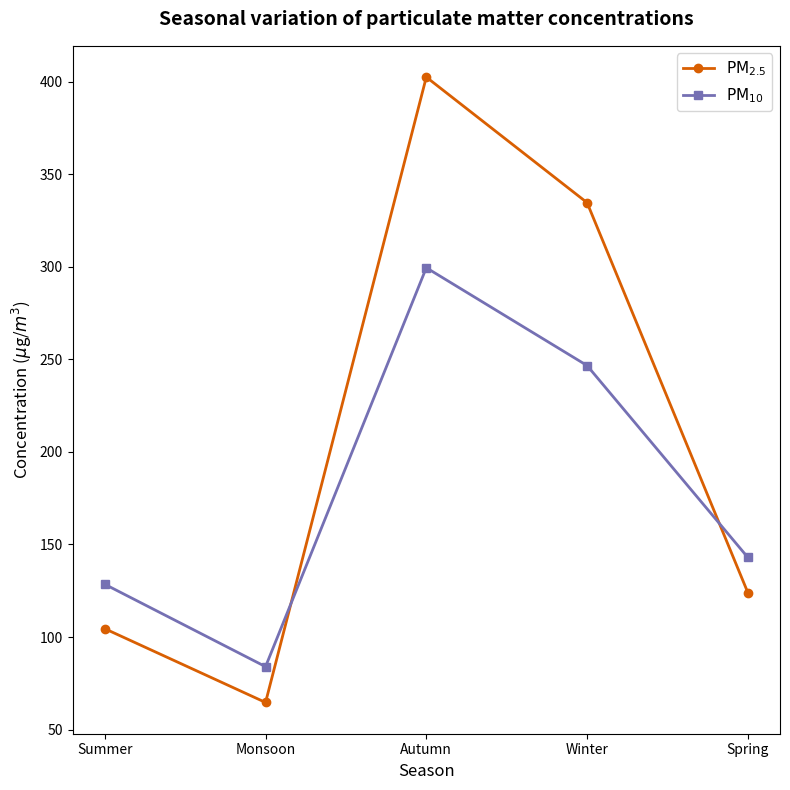

Generate this figure with matplotlib:
import pandas as pd
import matplotlib.pyplot as plt


data={
    "Season":["Summer", "Monsoon", "Autumn", "Winter", "Spring"],
    "PM2.5":[104.5,64.66,402.5,334.66,124],
    "PM10":[128.5,84,299.5,246.66,143],
}
#convert to dataframe
df= pd.DataFrame(data)
#plot settings
plt.figure(figsize=(8,8))
#plot both pollutants on same graph
plt.plot(df["Season"],df["PM2.5"], marker='o', linewidth=2, color='#d95f02', label=r'$\mathrm{PM}_{2.5}$')
plt.plot(df["Season"], df["PM10"], marker='s', linewidth=2, color='#7570b3', label=r'$\mathrm{PM}_{10}$')
plt.title("Seasonal variation of particulate matter concentrations",fontsize=14, pad=15, fontweight='bold')
plt.xlabel("Season",fontsize=12)
plt.ylabel("Concentration ($\mu$g/$m^3$)",fontsize=12)
plt.legend(fontsize=11, frameon=True)
plt.tight_layout()
plt.show()
